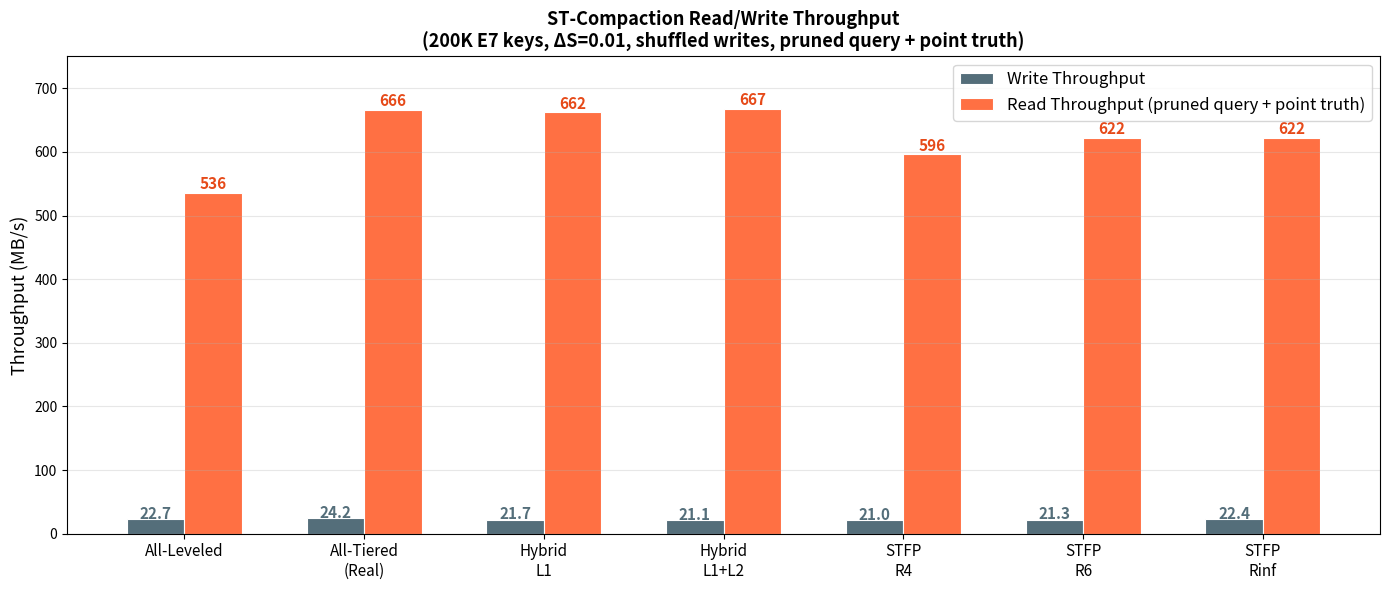

Generate this figure with matplotlib: (Note: this script raises an exception after producing the figure.)
import matplotlib.pyplot as plt
import numpy as np

labels = ["All-Leveled", "All-Tiered\n(Real)", "Hybrid\nL1",
          "Hybrid\nL1+L2", "STFP\nR4", "STFP\nR6", "STFP\nRinf"]

write_mbps = [22.7, 24.2, 21.7, 21.1, 21.0, 21.3, 22.4]
read_avg   = [536,  666,  662,  667,  596,  622,  622]

x = np.arange(len(labels))
width = 0.32

fig, ax = plt.subplots(figsize=(14, 6))

bars_w = ax.bar(x - width/2, write_mbps, width, label='Write Throughput',
                color='#546e7a', edgecolor='white', linewidth=0.8)
bars_r = ax.bar(x + width/2, read_avg, width, label='Read Throughput (pruned query + point truth)',
                color='#ff7043', edgecolor='white', linewidth=0.8)

for bar, v in zip(bars_w, write_mbps):
    ax.text(bar.get_x() + bar.get_width()/2, bar.get_height() + 1,
            f'{v:.1f}', ha='center', fontsize=11, fontweight='bold', color='#546e7a')
for bar, v in zip(bars_r, read_avg):
    ax.text(bar.get_x() + bar.get_width()/2, bar.get_height() + 6,
            f'{v:.0f}', ha='center', fontsize=11, fontweight='bold', color='#e64a19')

ax.set_ylabel('Throughput (MB/s)', fontsize=13)
ax.set_title('ST-Compaction Read/Write Throughput\n'
             '(200K E7 keys, ΔS=0.01, shuffled writes, pruned query + point truth)',
             fontsize=13, fontweight='bold')
ax.set_xticks(x)
ax.set_xticklabels(labels, fontsize=11)
ax.legend(fontsize=12, loc='upper right')
ax.set_ylim(0, 750)
ax.grid(axis='y', alpha=0.3)

plt.tight_layout()
plt.savefig('D:/Project/rocks-demo/stfp_rw_throughput.png', dpi=150,
            bbox_inches='tight', facecolor='white')
plt.close()
print("Saved: D:/Project/rocks-demo/stfp_rw_throughput.png")
